Labelled photos from "dataset", an image-classification folder in cameronlgreen/cockatoo_project. The possible labels are: cockatoo, galah, king parrot, kookaburra, lorikeet, magpie, miner bird, rosella.

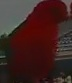
Label: king parrot

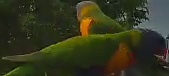
Label: lorikeet

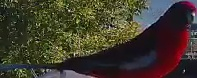
Label: rosella

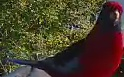
Label: rosella

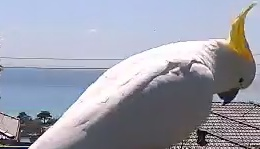
Label: cockatoo

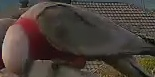
Label: galah
